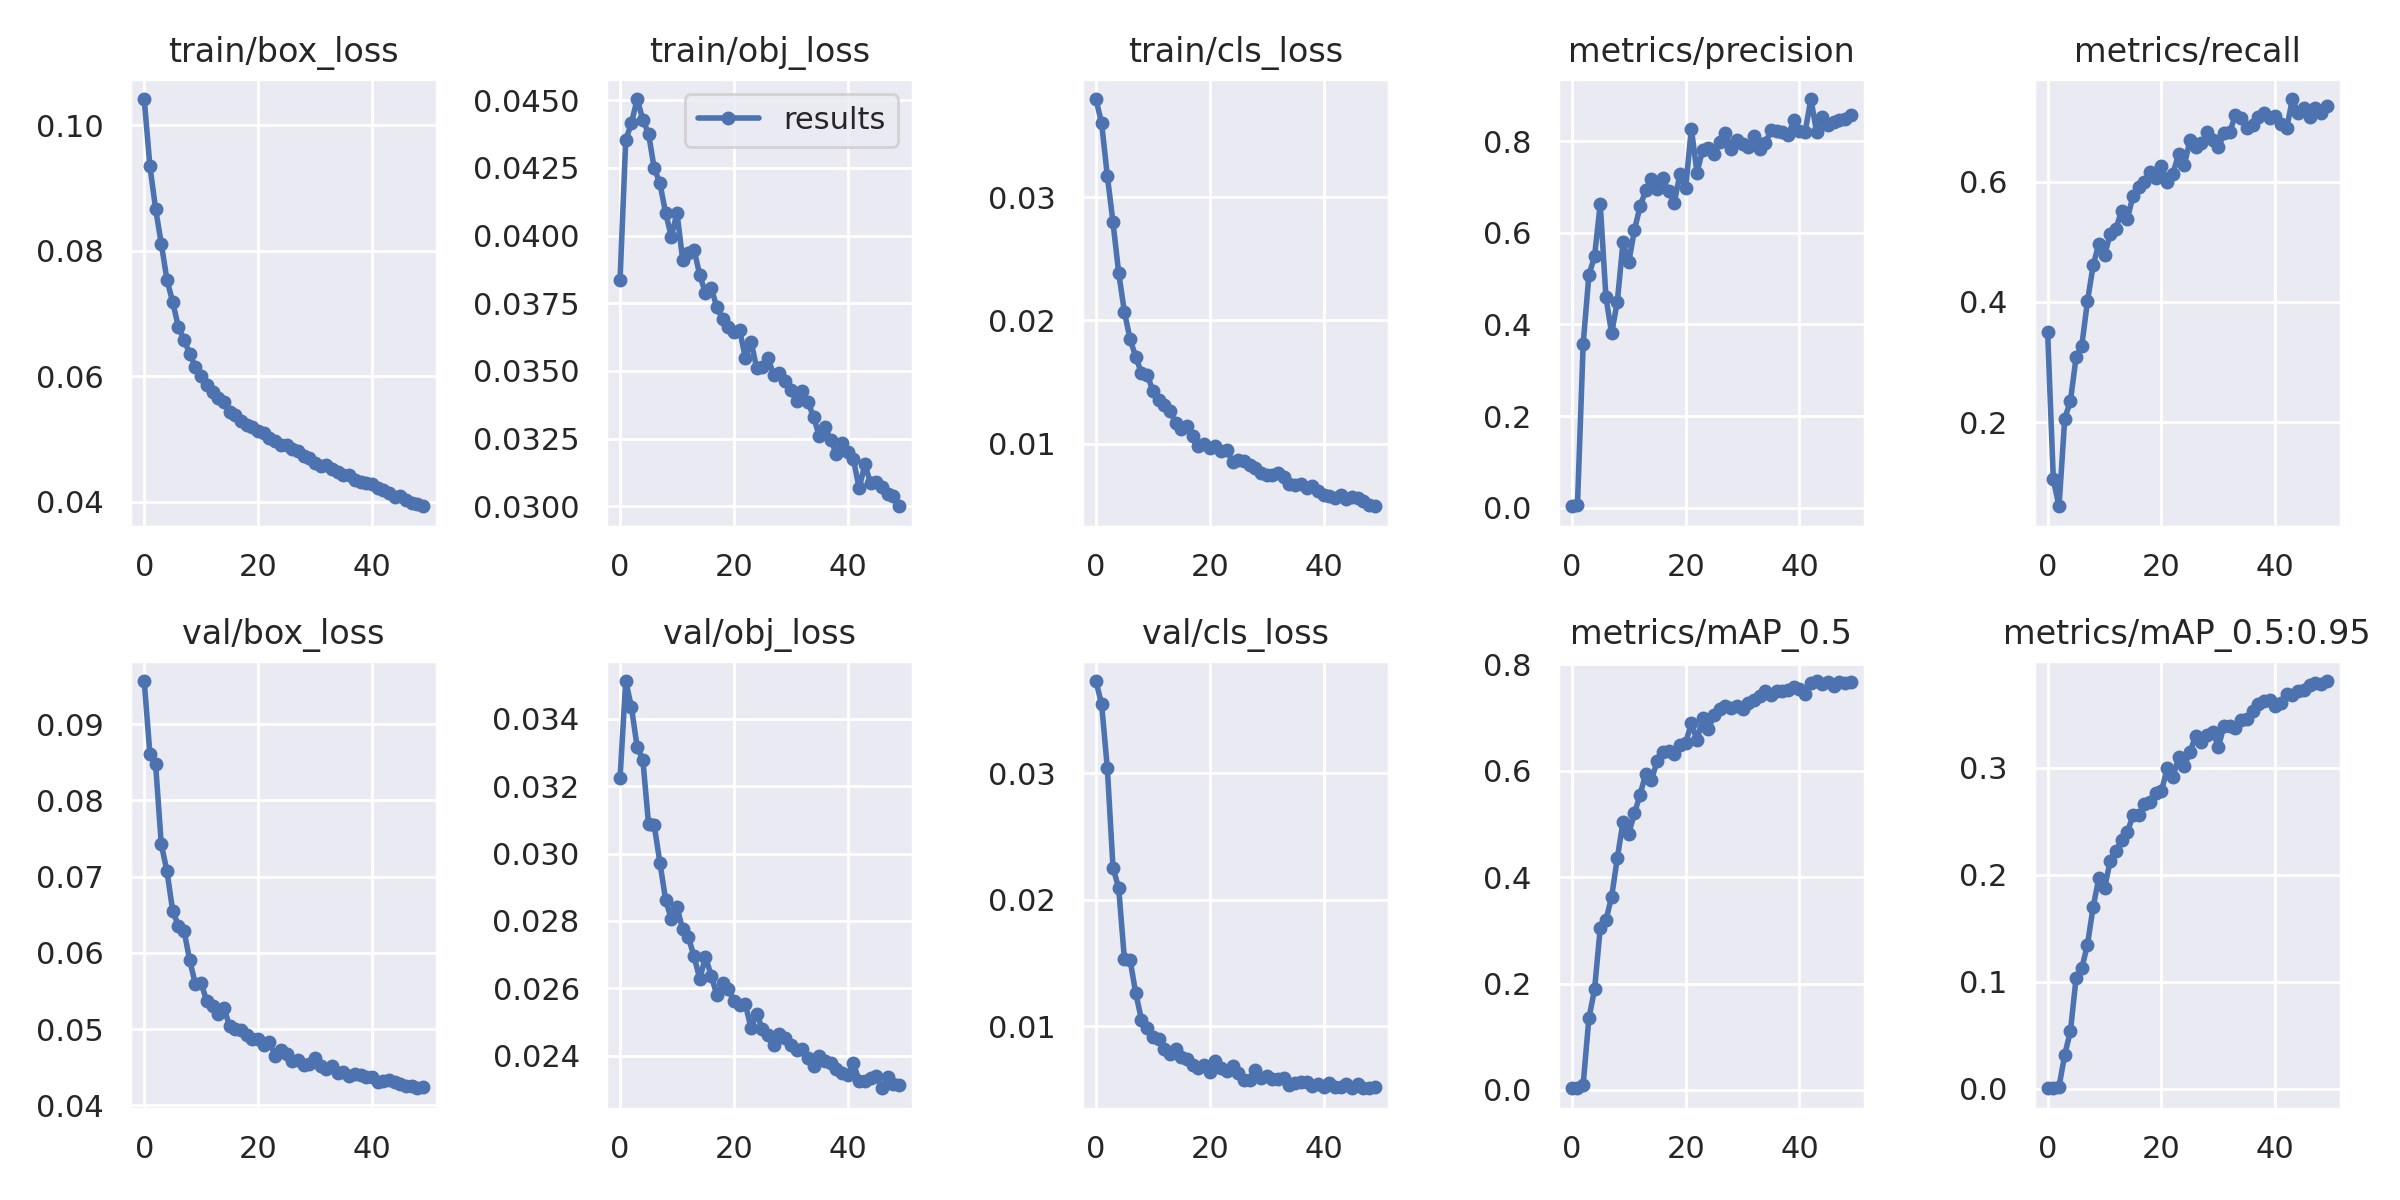

Source data for this figure (header and first rows):
epoch, train/box_loss, train/obj_loss, train/cls_loss, metrics/precision, metrics/recall, metrics/mAP_0.5, metrics/mAP_0.5:0.95, val/box_loss, val/obj_loss, val/cls_loss, x/lr0, x/lr1, x/lr2
0, 0.1042, 0.03837, 0.03797, 0.003256, 0.3495, 0.003136, 0.000599, 0.09566, 0.03225, 0.03728, 0.003309, 0.003309, 0.07022
1, 0.09353, 0.04353, 0.03601, 0.006552, 0.1046, 0.003625, 0.000736, 0.08609, 0.03512, 0.03545, 0.006511, 0.006511, 0.04009
2, 0.0867, 0.04415, 0.03175, 0.3572, 0.05999, 0.01012, 0.002009, 0.08475, 0.03435, 0.03042, 0.009581, 0.009581, 0.009822
3, 0.08115, 0.04504, 0.02795, 0.507, 0.2055, 0.1344, 0.03185, 0.07423, 0.03317, 0.02253, 0.009406, 0.009406, 0.009406
4, 0.07534, 0.04428, 0.02385, 0.549, 0.235, 0.1889, 0.05374, 0.07069, 0.03279, 0.02091, 0.009406, 0.009406, 0.009406
5, 0.07186, 0.04376, 0.02071, 0.6627, 0.3076, 0.3043, 0.1037, 0.06551, 0.03088, 0.01531, 0.009208, 0.009208, 0.009208
6, 0.06788, 0.04248, 0.01847, 0.4597, 0.3272, 0.319, 0.1127, 0.06355, 0.03084, 0.01524, 0.00901, 0.00901, 0.00901
7, 0.0658, 0.04193, 0.01705, 0.3805, 0.4012, 0.3632, 0.1348, 0.06286, 0.02973, 0.0126, 0.008812, 0.008812, 0.008812
8, 0.06357, 0.04083, 0.01572, 0.45, 0.4608, 0.4356, 0.1703, 0.05901, 0.02863, 0.01051, 0.008614, 0.008614, 0.008614
9, 0.0614, 0.03996, 0.01559, 0.5797, 0.4964, 0.5044, 0.1971, 0.05586, 0.02806, 0.009874, 0.008416, 0.008416, 0.008416
10, 0.06002, 0.04083, 0.0143, 0.5355, 0.4776, 0.4818, 0.1876, 0.05602, 0.02841, 0.009167, 0.008218, 0.008218, 0.008218
11, 0.05865, 0.0391, 0.01353, 0.6056, 0.5131, 0.5195, 0.2131, 0.05363, 0.02775, 0.008955, 0.00802, 0.00802, 0.00802
12, 0.05757, 0.03935, 0.0131, 0.6577, 0.5216, 0.5549, 0.2225, 0.05302, 0.02752, 0.008197, 0.007822, 0.007822, 0.007822
13, 0.05656, 0.03948, 0.01266, 0.693, 0.5517, 0.5944, 0.2324, 0.05201, 0.02695, 0.007824, 0.007624, 0.007624, 0.007624
14, 0.05582, 0.03853, 0.01169, 0.7167, 0.5373, 0.5831, 0.2399, 0.05282, 0.02627, 0.008216, 0.007426, 0.007426, 0.007426
15, 0.05423, 0.03788, 0.0112, 0.696, 0.5766, 0.6179, 0.2554, 0.05035, 0.02694, 0.007562, 0.007228, 0.007228, 0.007228
16, 0.05384, 0.03806, 0.01144, 0.7188, 0.5913, 0.6346, 0.2561, 0.05003, 0.02638, 0.007437, 0.00703, 0.00703, 0.00703
17, 0.05284, 0.03736, 0.01058, 0.6902, 0.5994, 0.6368, 0.2661, 0.0499, 0.0258, 0.006925, 0.006832, 0.006832, 0.006832
18, 0.0523, 0.03692, 0.009834, 0.6649, 0.6165, 0.6312, 0.2679, 0.04926, 0.02615, 0.006717, 0.006634, 0.006634, 0.006634
19, 0.05187, 0.03662, 0.00996, 0.7286, 0.6058, 0.6478, 0.2766, 0.04876, 0.02598, 0.006909, 0.006436, 0.006436, 0.006436
20, 0.05133, 0.03643, 0.009645, 0.6975, 0.6258, 0.652, 0.2782, 0.04874, 0.02563, 0.006416, 0.006238, 0.006238, 0.006238
21, 0.05099, 0.03652, 0.009772, 0.8269, 0.5995, 0.6895, 0.2996, 0.04788, 0.02549, 0.007286, 0.00604, 0.00604, 0.00604
22, 0.05011, 0.03549, 0.009362, 0.7315, 0.6129, 0.6571, 0.291, 0.0483, 0.02553, 0.006662, 0.005842, 0.005842, 0.005842
23, 0.04974, 0.03608, 0.009459, 0.7815, 0.6454, 0.6983, 0.3099, 0.04651, 0.02483, 0.006438, 0.005644, 0.005644, 0.005644
24, 0.04907, 0.03511, 0.008511, 0.7858, 0.627, 0.6786, 0.3016, 0.04719, 0.02525, 0.006887, 0.005446, 0.005446, 0.005446
25, 0.04904, 0.03515, 0.008635, 0.7724, 0.6687, 0.7047, 0.3145, 0.04673, 0.02478, 0.006269, 0.005248, 0.005248, 0.005248
26, 0.04836, 0.03546, 0.008585, 0.7971, 0.6568, 0.7152, 0.33, 0.04576, 0.02461, 0.005754, 0.00505, 0.00505, 0.00505
27, 0.04809, 0.03484, 0.00824, 0.8176, 0.6636, 0.7213, 0.3236, 0.04593, 0.02433, 0.005781, 0.004852, 0.004852, 0.004852
28, 0.04723, 0.03493, 0.008014, 0.7823, 0.6816, 0.7177, 0.3306, 0.04531, 0.02465, 0.006513, 0.004654, 0.004654, 0.004654
29, 0.04701, 0.03462, 0.007637, 0.8026, 0.6685, 0.7213, 0.3335, 0.04538, 0.02453, 0.005895, 0.004456, 0.004456, 0.004456
30, 0.04614, 0.03428, 0.007484, 0.7929, 0.657, 0.7153, 0.3197, 0.04618, 0.02432, 0.00608, 0.004258, 0.004258, 0.004258
31, 0.04574, 0.03388, 0.007428, 0.7873, 0.68, 0.7276, 0.3394, 0.04514, 0.02418, 0.005843, 0.00406, 0.00406, 0.00406
32, 0.04586, 0.03426, 0.007582, 0.8118, 0.6828, 0.7324, 0.3385, 0.04473, 0.0242, 0.005807, 0.003862, 0.003862, 0.003862
33, 0.04516, 0.03385, 0.007273, 0.7826, 0.7109, 0.7407, 0.3367, 0.04519, 0.02394, 0.005869, 0.003664, 0.003664, 0.003664
34, 0.04471, 0.0333, 0.006692, 0.7963, 0.7054, 0.7494, 0.3444, 0.04428, 0.02368, 0.005375, 0.003466, 0.003466, 0.003466
35, 0.04429, 0.03258, 0.006615, 0.8233, 0.6899, 0.7415, 0.3457, 0.04435, 0.024, 0.005498, 0.003268, 0.003268, 0.003268
36, 0.04425, 0.03293, 0.006719, 0.8222, 0.6947, 0.7498, 0.3528, 0.04385, 0.02383, 0.005577, 0.00307, 0.00307, 0.00307
37, 0.04344, 0.03245, 0.006402, 0.8206, 0.7066, 0.7501, 0.3597, 0.04405, 0.02378, 0.005618, 0.002872, 0.002872, 0.002872
38, 0.04308, 0.03194, 0.006546, 0.8127, 0.7135, 0.751, 0.362, 0.04392, 0.02359, 0.005254, 0.002674, 0.002674, 0.002674
39, 0.04299, 0.03233, 0.006151, 0.8453, 0.7052, 0.7574, 0.3634, 0.04376, 0.0235, 0.005395, 0.002476, 0.002476, 0.002476
40, 0.04282, 0.03202, 0.00585, 0.822, 0.7088, 0.7533, 0.358, 0.04373, 0.02344, 0.005194, 0.002278, 0.002278, 0.002278
41, 0.04215, 0.03173, 0.00577, 0.8209, 0.6961, 0.7447, 0.3604, 0.0431, 0.02377, 0.005517, 0.00208, 0.00208, 0.00208
42, 0.04186, 0.03066, 0.005575, 0.892, 0.6891, 0.7653, 0.3684, 0.04321, 0.02326, 0.005226, 0.001882, 0.001882, 0.001882
43, 0.04134, 0.03155, 0.005811, 0.8209, 0.7372, 0.7685, 0.368, 0.04331, 0.02326, 0.005182, 0.001684, 0.001684, 0.001684
44, 0.04082, 0.03086, 0.005536, 0.8523, 0.7146, 0.7629, 0.3719, 0.04303, 0.02332, 0.005433, 0.001486, 0.001486, 0.001486
45, 0.04083, 0.03089, 0.00564, 0.8358, 0.7225, 0.7675, 0.3729, 0.0428, 0.02339, 0.005106, 0.001288, 0.001288, 0.001288
46, 0.04021, 0.0307, 0.005579, 0.8419, 0.7076, 0.7583, 0.3771, 0.04257, 0.02303, 0.005403, 0.00109, 0.00109, 0.00109
47, 0.03976, 0.03047, 0.005377, 0.847, 0.722, 0.7671, 0.3794, 0.0425, 0.02336, 0.005108, 0.000892, 0.000892, 0.000892
48, 0.03959, 0.03039, 0.00498, 0.8476, 0.7139, 0.764, 0.378, 0.04223, 0.02315, 0.005093, 0.000694, 0.000694, 0.000694
49, 0.03927, 0.03, 0.004914, 0.8564, 0.7253, 0.7661, 0.3809, 0.0424, 0.02313, 0.005165, 0.000496, 0.000496, 0.000496
